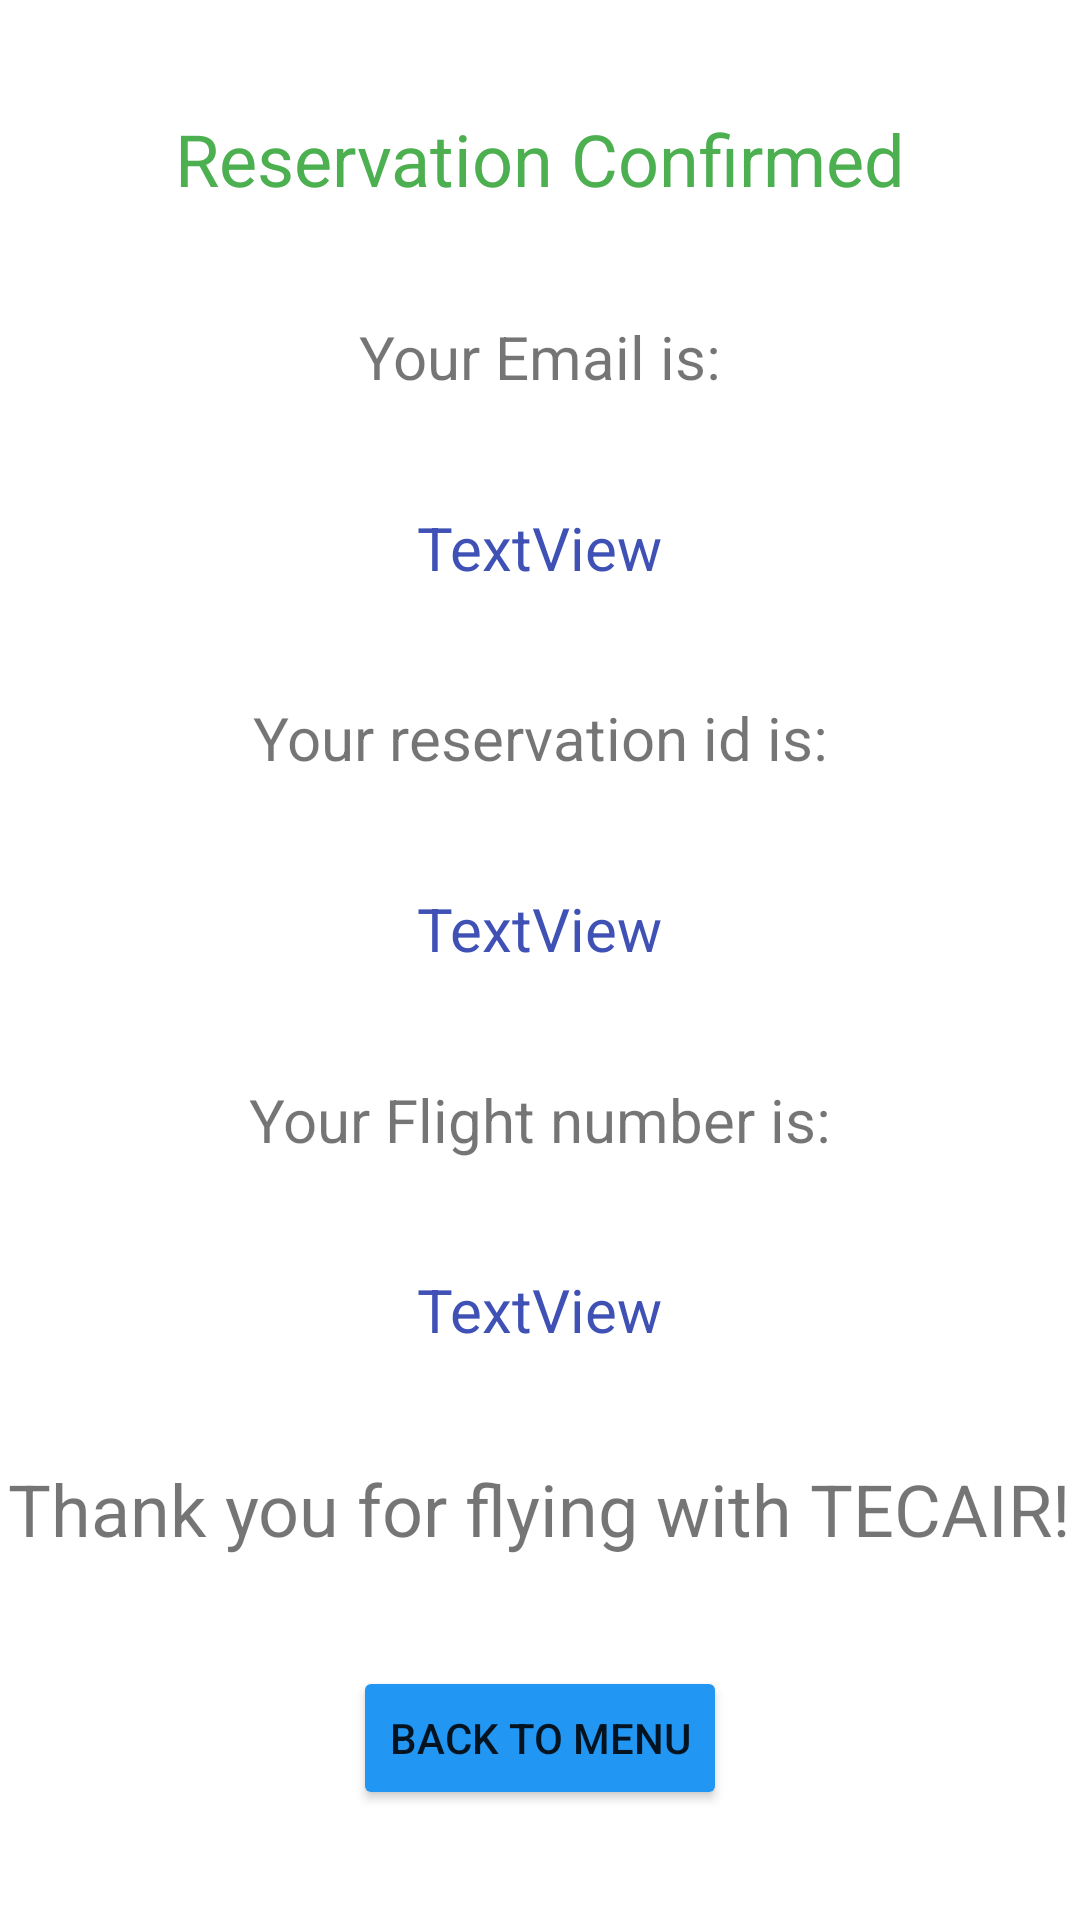

Reconstruct the res/layout file that produces this screen, plus the resources it refers to.
<!-- AndroidManifest.xml: application theme Theme.TECAir -->
<!-- res/layout/activity_receipt.xml -->
<?xml version="1.0" encoding="utf-8"?>
<androidx.constraintlayout.widget.ConstraintLayout xmlns:android="http://schemas.android.com/apk/res/android"
    xmlns:app="http://schemas.android.com/apk/res-auto"
    xmlns:tools="http://schemas.android.com/tools"
    android:layout_width="match_parent"
    android:layout_height="match_parent"
    tools:context=".ReceiptActivity">

    <TextView
        android:id="@+id/textView7"
        android:layout_width="wrap_content"
        android:layout_height="wrap_content"
        android:text="@string/Thank_you"
        android:textSize="24sp"
        app:layout_constraintBottom_toTopOf="@+id/button14"
        app:layout_constraintEnd_toEndOf="parent"
        app:layout_constraintHorizontal_bias="0.5"
        app:layout_constraintStart_toStartOf="parent"
        app:layout_constraintTop_toBottomOf="@+id/txtFlight"
        app:layout_constraintVertical_bias="0.5" />

    <TextView
        android:id="@+id/textView6"
        android:layout_width="wrap_content"
        android:layout_height="wrap_content"
        android:text="@string/Reservation"
        android:textColor="#4CAF50"
        android:textSize="24sp"
        app:layout_constraintBottom_toTopOf="@+id/textView8"
        app:layout_constraintEnd_toEndOf="parent"
        app:layout_constraintHorizontal_bias="0.5"
        app:layout_constraintStart_toStartOf="parent"
        app:layout_constraintTop_toTopOf="parent"
        app:layout_constraintVertical_bias="0.5" />

    <TextView
        android:id="@+id/textView8"
        android:layout_width="wrap_content"
        android:layout_height="wrap_content"
        android:text="@string/Email"
        android:textSize="20sp"
        app:layout_constraintBottom_toTopOf="@+id/txtEmail"
        app:layout_constraintEnd_toEndOf="parent"
        app:layout_constraintHorizontal_bias="0.5"
        app:layout_constraintStart_toStartOf="parent"
        app:layout_constraintTop_toBottomOf="@+id/textView6"
        app:layout_constraintVertical_bias="0.5" />

    <TextView
        android:id="@+id/textView9"
        android:layout_width="wrap_content"
        android:layout_height="wrap_content"
        android:text="@string/Reservation_id"
        android:textSize="20sp"
        app:layout_constraintBottom_toTopOf="@+id/txtReservation"
        app:layout_constraintEnd_toEndOf="parent"
        app:layout_constraintHorizontal_bias="0.5"
        app:layout_constraintStart_toStartOf="parent"
        app:layout_constraintTop_toBottomOf="@+id/txtEmail"
        app:layout_constraintVertical_bias="0.5" />

    <TextView
        android:id="@+id/textView10"
        android:layout_width="wrap_content"
        android:layout_height="wrap_content"
        android:text="@string/FlightNum"
        android:textSize="20sp"
        app:layout_constraintBottom_toTopOf="@+id/txtFlight"
        app:layout_constraintEnd_toEndOf="parent"
        app:layout_constraintHorizontal_bias="0.5"
        app:layout_constraintStart_toStartOf="parent"
        app:layout_constraintTop_toBottomOf="@+id/txtReservation"
        app:layout_constraintVertical_bias="0.5" />

    <TextView
        android:id="@+id/txtEmail"
        android:layout_width="wrap_content"
        android:layout_height="wrap_content"
        android:text="TextView"
        android:textColor="#3F51B5"
        android:textSize="20sp"
        app:layout_constraintBottom_toTopOf="@+id/textView9"
        app:layout_constraintEnd_toEndOf="parent"
        app:layout_constraintHorizontal_bias="0.5"
        app:layout_constraintStart_toStartOf="parent"
        app:layout_constraintTop_toBottomOf="@+id/textView8"
        app:layout_constraintVertical_bias="0.5" />

    <TextView
        android:id="@+id/txtReservation"
        android:layout_width="wrap_content"
        android:layout_height="wrap_content"
        android:text="TextView"
        android:textColor="#3F51B5"
        android:textSize="20sp"
        app:layout_constraintBottom_toTopOf="@+id/textView10"
        app:layout_constraintEnd_toEndOf="parent"
        app:layout_constraintHorizontal_bias="0.5"
        app:layout_constraintStart_toStartOf="parent"
        app:layout_constraintTop_toBottomOf="@+id/textView9"
        app:layout_constraintVertical_bias="0.5" />

    <TextView
        android:id="@+id/txtFlight"
        android:layout_width="wrap_content"
        android:layout_height="wrap_content"
        android:text="TextView"
        android:textColor="#3F51B5"
        android:textSize="20sp"
        app:layout_constraintBottom_toTopOf="@+id/textView7"
        app:layout_constraintEnd_toEndOf="parent"
        app:layout_constraintHorizontal_bias="0.5"
        app:layout_constraintStart_toStartOf="parent"
        app:layout_constraintTop_toBottomOf="@+id/textView10"
        app:layout_constraintVertical_bias="0.5" />

    <Button
        android:id="@+id/button14"
        android:layout_width="wrap_content"
        android:layout_height="wrap_content"
        android:backgroundTint="#2196F3"
        android:onClick="goToMenu"
        android:text="@string/BackMenu"
        app:layout_constraintBottom_toBottomOf="parent"
        app:layout_constraintEnd_toEndOf="parent"
        app:layout_constraintHorizontal_bias="0.5"
        app:layout_constraintStart_toStartOf="parent"
        app:layout_constraintTop_toBottomOf="@+id/textView7"
        app:layout_constraintVertical_bias="0.5" />
</androidx.constraintlayout.widget.ConstraintLayout>
<!-- resources referenced by this layout -->
<resources>
  <string name="BackMenu">Back to Menu</string>
  <string name="Email">Your Email is:</string>
  <string name="FlightNum">Your Flight number is:</string>
  <string name="Reservation">Reservation Confirmed</string>
  <string name="Reservation_id">Your reservation id is:</string>
  <string name="Thank_you">Thank you for flying with TECAIR!</string>
  <style name="Theme.TECAir" parent="Theme.MaterialComponents.DayNight.DarkActionBar">
          
          <item name="colorPrimary">@color/purple_500</item>
          <item name="colorPrimaryVariant">@color/purple_700</item>
          <item name="colorOnPrimary">@color/white</item>
          
          <item name="colorSecondary">@color/teal_200</item>
          <item name="colorSecondaryVariant">@color/teal_700</item>
          <item name="colorOnSecondary">@color/black</item>
          
          <item name="android:statusBarColor">?attr/colorPrimaryVariant</item>
          
      </style>
  <!-- not gathered from this repository: default colours our renderer supplied (Android Studio template values) -->
  <color name="purple_500">#FF6200EE</color>
  <color name="purple_700">#FF3700B3</color>
  <color name="teal_200">#FF03DAC5</color>
  <color name="teal_700">#FF018786</color>
  <color name="black">#FF000000</color>
  <color name="white">#FFFFFFFF</color>
</resources>
